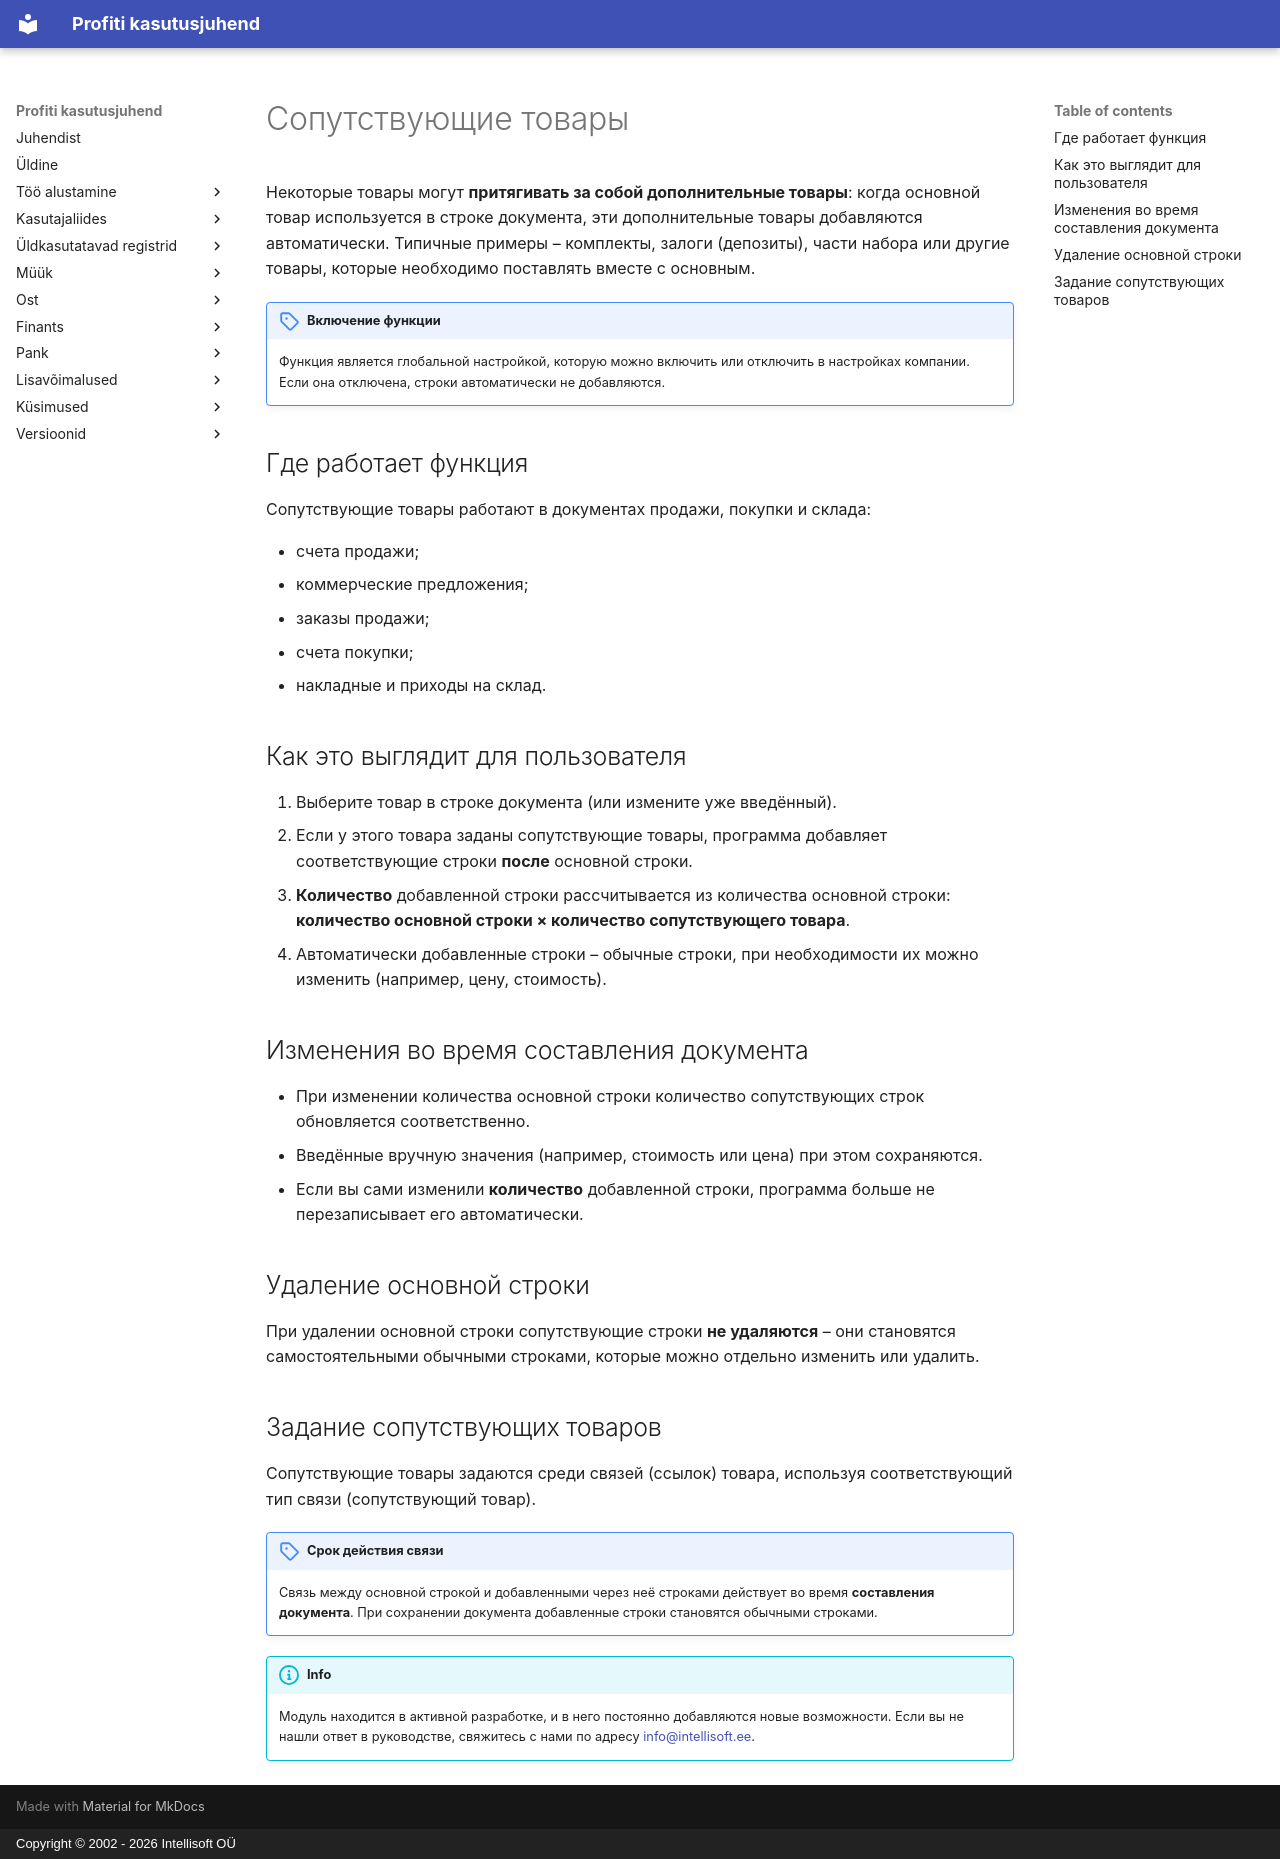

repository: tihhanovski/docs.profit24.eu · page: features/added-articles.ru/index.html · generator: mkdocs · copyright: Copyright © 2002 - 2026 Intellisoft OÜ

# Сопутствующие товары

Некоторые товары могут **притягивать за собой дополнительные товары**: когда основной товар используется в строке документа, эти дополнительные товары добавляются автоматически. Типичные примеры – комплекты, залоги (депозиты), части набора или другие товары, которые необходимо поставлять вместе с основным.

!!! note "Включение функции"
    Функция является глобальной настройкой, которую можно включить или отключить в настройках компании. Если она отключена, строки автоматически не добавляются.

## Где работает функция

Сопутствующие товары работают в документах продажи, покупки и склада:

- счета продажи;
- коммерческие предложения;
- заказы продажи;
- счета покупки;
- накладные и приходы на склад.

## Как это выглядит для пользователя

1. Выберите товар в строке документа (или измените уже введённый).
2. Если у этого товара заданы сопутствующие товары, программа добавляет соответствующие строки **после** основной строки.
3. **Количество** добавленной строки рассчитывается из количества основной строки: **количество основной строки × количество сопутствующего товара**.
4. Автоматически добавленные строки – обычные строки, при необходимости их можно изменить (например, цену, стоимость).

## Изменения во время составления документа

- При изменении количества основной строки количество сопутствующих строк обновляется соответственно.
- Введённые вручную значения (например, стоимость или цена) при этом сохраняются.
- Если вы сами изменили **количество** добавленной строки, программа больше не перезаписывает его автоматически.

## Удаление основной строки

При удалении основной строки сопутствующие строки **не удаляются** – они становятся самостоятельными обычными строками, которые можно отдельно изменить или удалить.

## Задание сопутствующих товаров

Сопутствующие товары задаются среди связей (ссылок) товара, используя соответствующий тип связи (сопутствующий товар).

!!! note "Срок действия связи"
    Связь между основной строкой и добавленными через неё строками действует во время **составления документа**. При сохранении документа добавленные строки становятся обычными строками.

!!! info
    Модуль находится в активной разработке, и в него постоянно добавляются новые возможности. Если вы не нашли ответ в руководстве, свяжитесь с нами по адресу [info@intellisoft.ee](mailto:info@intellisoft.ee).
